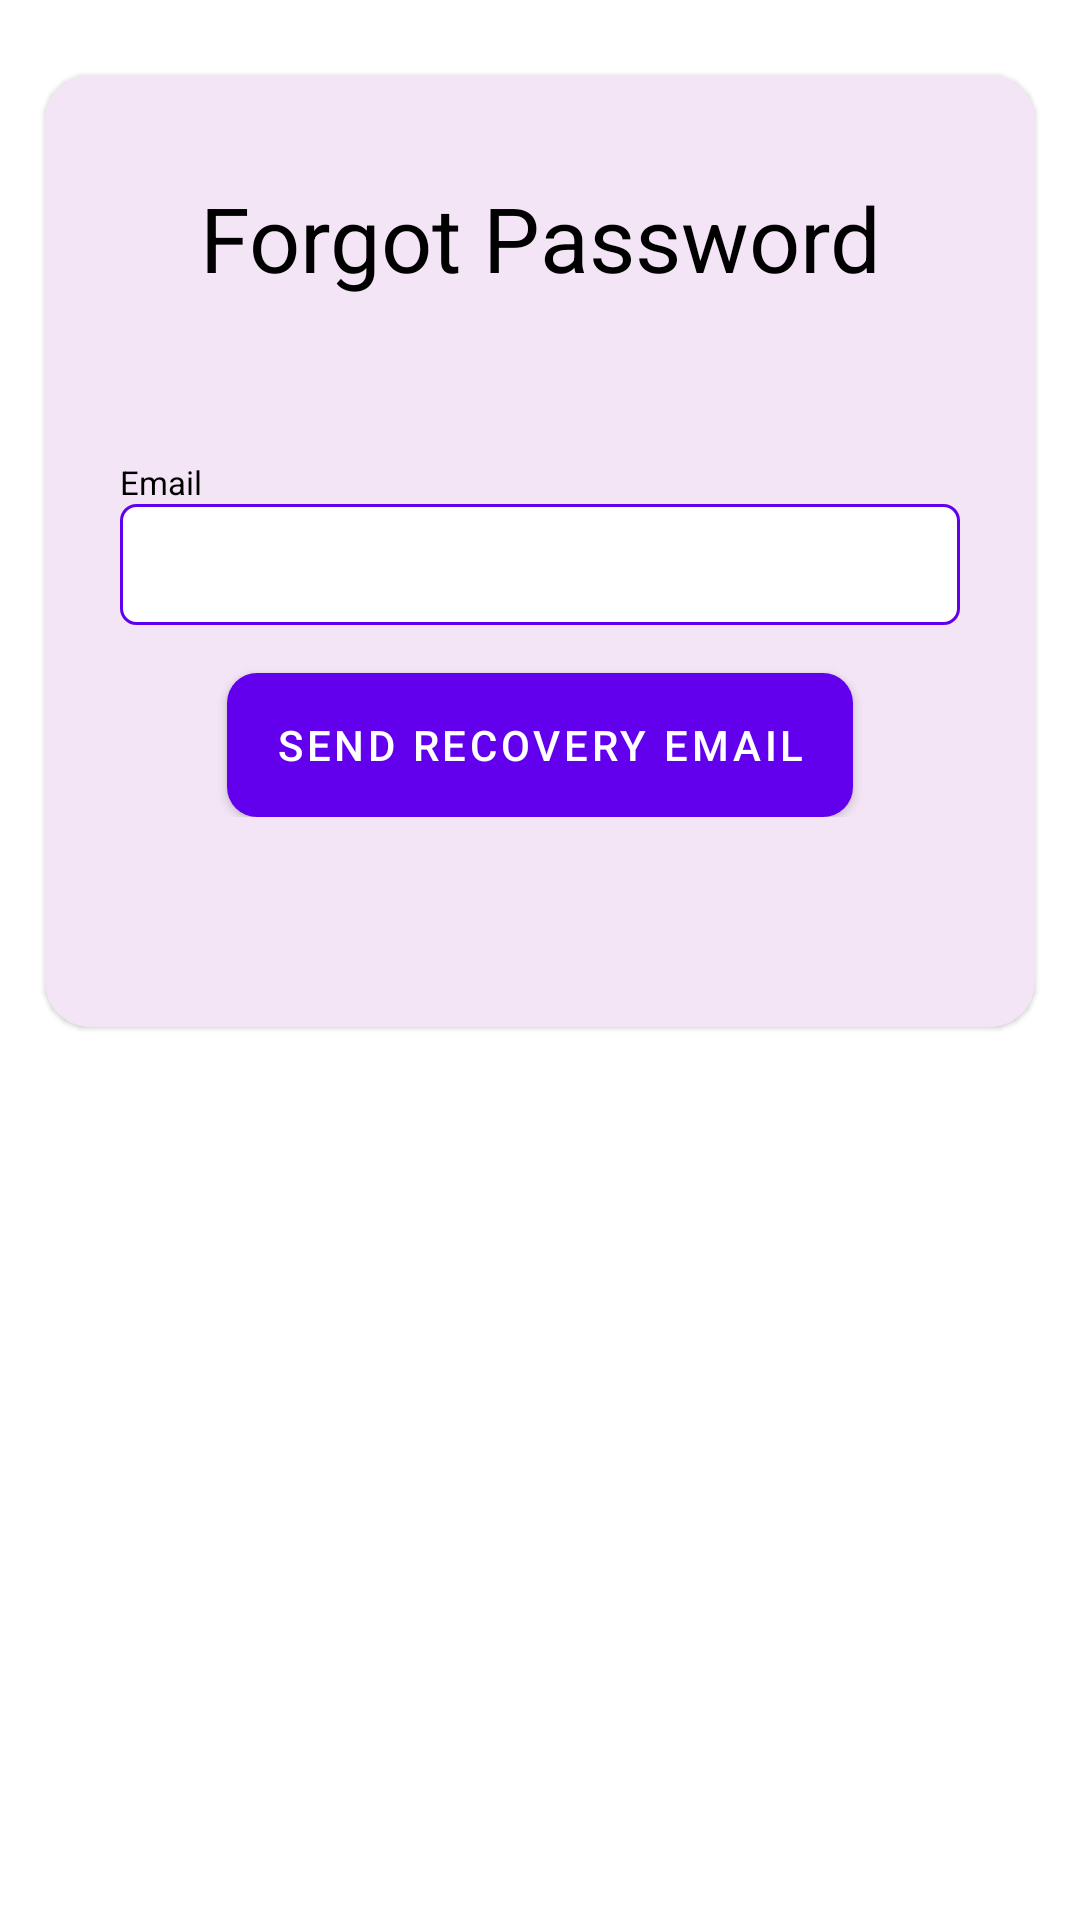

Android layout source for this screen:
<!-- AndroidManifest.xml: application theme Theme.Mixerlogickt -->
<!-- res/layout/fragment_forgot_password.xml -->
<?xml version="1.0" encoding="utf-8"?>
<androidx.constraintlayout.widget.ConstraintLayout
    xmlns:android="http://schemas.android.com/apk/res/android"
    xmlns:app="http://schemas.android.com/apk/res-auto"
    xmlns:tools="http://schemas.android.com/tools"
    android:layout_width="match_parent"
    android:layout_height="match_parent"
    tools:context=".Ui.Auth.ForgotPasswordFragment">

    <com.google.android.material.card.MaterialCardView
        android:layout_width="match_parent"
        android:layout_height="wrap_content"
        android:layout_marginHorizontal="15dp"
        android:layout_marginVertical="25dp"
        app:contentPaddingBottom="70dp"
        app:cardBackgroundColor="@color/purple_50"
        app:cardCornerRadius="15dp"
        app:layout_constraintEnd_toEndOf="parent"
        app:layout_constraintStart_toStartOf="parent"
        app:layout_constraintTop_toTopOf="parent">

        <androidx.constraintlayout.widget.ConstraintLayout
            android:layout_width="match_parent"
            android:layout_height="wrap_content">
            
            <TextView
                android:id="@+id/forgot_password_header"
                style="@style/Widget.MixerLogic.H1"
                android:layout_width="wrap_content"
                android:layout_height="wrap_content"
                android:layout_marginTop="24dp"
                android:paddingTop="10dp"
                android:text="@string/forgot_password_header"
                app:layout_constraintEnd_toEndOf="parent"
                app:layout_constraintStart_toStartOf="parent"
                app:layout_constraintTop_toTopOf="parent" />

            
            <TextView
                android:id="@+id/forgot_password_explainer_tv"
                style="@style/Widget.MixerLogic.BasicText"
                android:layout_width="match_parent"
                android:layout_height="wrap_content"
                android:layout_marginStart="16dp"
                android:layout_marginTop="8dp"
                android:layout_marginEnd="8dp"
                android:gravity="center"
                android:paddingEnd="5dp"
                app:layout_constraintEnd_toEndOf="parent"
                app:layout_constraintStart_toStartOf="parent"
                app:layout_constraintTop_toBottomOf="@id/forgot_password_header"
                tools:text="@string/forgot_password_explainer" />

            
            <TextView
                android:id="@+id/error_forgot_password_tv"
                style="@style/Widget.MixerLogic.BasicText"
                android:textColor="@color/warning_red"
                android:layout_width="match_parent"
                android:layout_height="wrap_content"
                android:gravity="center"
                tools:text="some error occurred"
                app:layout_constraintStart_toStartOf="parent"
                app:layout_constraintTop_toBottomOf="@id/forgot_password_explainer_tv" />

            <TextView
                android:id="@+id/username_input_label"
                style="@style/Widget.MixerLogic.InputLabelText"
                android:layout_width="wrap_content"
                android:layout_height="wrap_content"
                android:layout_marginTop="8dp"
                android:paddingEnd="10dp"
                android:text="@string/email_input_header"
                app:layout_constraintStart_toStartOf="@+id/editText_forgotten_pass_email"
                app:layout_constraintTop_toBottomOf="@+id/error_forgot_password_tv" />


            <EditText
                android:id="@+id/editText_forgotten_pass_email"
                android:layout_width="match_parent"
                android:layout_marginHorizontal="25dp"
                android:layout_height="wrap_content"
                android:ems="10"
                android:inputType="textPersonName"
                android:background="@drawable/input_background"

                app:layout_constraintTop_toBottomOf="@id/username_input_label"
                app:layout_constraintEnd_toEndOf="parent"
                app:layout_constraintStart_toStartOf="parent"
                tools:layout_editor_absoluteY="55dp" />

            
            <com.google.android.material.button.MaterialButton
                android:id="@+id/send_recovery_email_btn"
                style="@style/Widget.MixerLogic.RoundedButton"
                android:layout_width="wrap_content"
                android:layout_height="wrap_content"
                android:layout_marginTop="16dp"
                android:background="@drawable/rounded_primary"
                android:minWidth="200dp"
                android:text="@string/send_recovery_email_btn_txt"
                app:layout_constraintEnd_toEndOf="parent"
                app:layout_constraintStart_toStartOf="parent"
                app:layout_constraintTop_toBottomOf="@+id/editText_forgotten_pass_email" />

        </androidx.constraintlayout.widget.ConstraintLayout>
    </com.google.android.material.card.MaterialCardView>
</androidx.constraintlayout.widget.ConstraintLayout>
<!-- resources referenced by this layout -->
<resources>
  <color name="purple_50">#fff3e5f5</color>
  <color name="warning_red">#FFF44336</color>
  <!-- drawable input_background (drawable) -->
  <?xml version="1.0" encoding="utf-8"?>
  <shape xmlns:android="http://schemas.android.com/apk/res/android">
      <corners android:radius="5dp"></corners>
      <solid android:color="@color/white"></solid>
      <padding android:top="8dp" android:bottom="8dp" android:left="10dp" android:right="5dp"></padding>
      <stroke android:color="@color/design_default_color_primary" android:width="1dp"></stroke>
  </shape>
  <!-- drawable rounded_primary (drawable) -->
  <?xml version="1.0" encoding="utf-8"?>
  <shape xmlns:android="http://schemas.android.com/apk/res/android">
      <corners android:radius="15dp"></corners>
      <solid android:color="@color/design_default_color_primary"> </solid>
      <corners android:radius="10dp"></corners>
  </shape>
  <string name="email_input_header">Email</string>
  <string name="forgot_password_header">Forgot Password</string>
  <string name="send_recovery_email_btn_txt">Send Recovery Email</string>
  <style name="Widget.MixerLogic.BasicText" parent="Widget.MixerLogic.blackText">
          <item name="android:textSize">14sp</item>
          <item name="fontFamily">@font/poppins</item>
      </style>
  <style name="Widget.MixerLogic.H1" parent="Widget.MixerLogic.Headers">
          <item name="android:textSize">30sp</item>
      </style>
  <style name="Widget.MixerLogic.InputLabelText" parent="Widget.MixerLogic.blackText">
          <item name="android:textSize">11sp</item>
          <item name="fontFamily">@font/poppins</item>
          <item name="android:textColor">@color/black</item>
      </style>
  <style name="Widget.MixerLogic.RoundedButton" parent="Widget.MaterialComponents.Button">
          <item name="android:foreground">?attr/selectableItemBackgroundBorderless</item>
          <item name="android:clickable">true</item>
      </style>
  <style name="Theme.Mixerlogickt" parent="Theme.MaterialComponents.DayNight.DarkActionBar">
          
          <item name="colorPrimary">@color/purple_500</item>
          <item name="colorPrimaryVariant">@color/purple_700</item>
          <item name="colorOnPrimary">@color/white</item>
          
          <item name="colorSecondary">@color/teal_200</item>
          <item name="colorSecondaryVariant">@color/teal_700</item>
          <item name="colorOnSecondary">@color/black</item>
          
          <item name="android:statusBarColor" tools:targetApi="l">?attr/colorPrimaryVariant</item>
          
      </style>
  <color name="white">#FFFFFFFF</color>
  <style name="Widget.MixerLogic.blackText" parent="Widget.MaterialComponents.TextView">
          <item name="android:textColor">@color/black</item>
      </style>
  <style name="Widget.MixerLogic.Headers" parent="Widget.MixerLogic.blackText">
          <item name="fontFamily">@font/poppins_bold</item>
      </style>
  <color name="black">#FF000000</color>
  <color name="purple_500">#FF6200EE</color>
  <color name="purple_700">#FF3700B3</color>
  <color name="teal_200">#FF80cbc4</color>
  <color name="teal_700">#FF00796b</color>
</resources>
